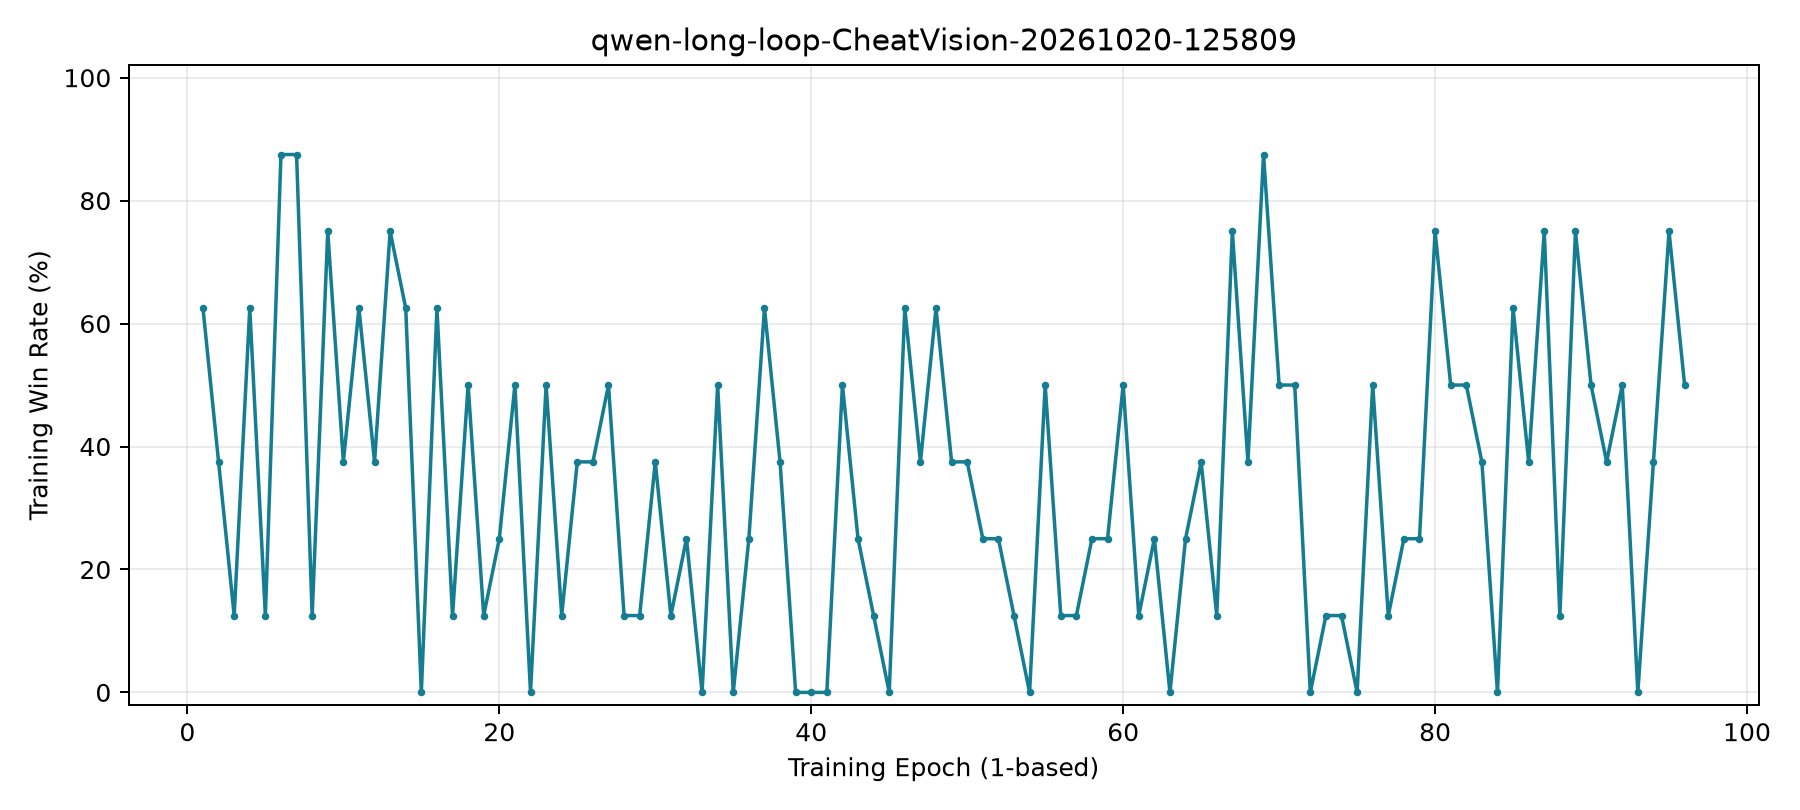

Values plotted in this chart, from the file beside it:
global_step, epoch_1based, training_win_rate_percent
1, 1, 62.5
2, 2, 37.5
3, 3, 12.5
4, 4, 62.5
5, 5, 12.5
6, 6, 87.5
7, 7, 87.5
8, 8, 12.5
9, 9, 75.0
10, 10, 37.5
11, 11, 62.5
12, 12, 37.5
13, 13, 75.0
14, 14, 62.5
15, 15, 0.0
16, 16, 62.5
17, 17, 12.5
18, 18, 50.0
19, 19, 12.5
20, 20, 25.0
21, 21, 50.0
22, 22, 0.0
23, 23, 50.0
24, 24, 12.5
25, 25, 37.5
26, 26, 37.5
27, 27, 50.0
28, 28, 12.5
29, 29, 12.5
30, 30, 37.5
31, 31, 12.5
32, 32, 25.0
33, 33, 0.0
34, 34, 50.0
35, 35, 0.0
36, 36, 25.0
37, 37, 62.5
38, 38, 37.5
39, 39, 0.0
40, 40, 0.0
41, 41, 0.0
42, 42, 50.0
43, 43, 25.0
44, 44, 12.5
45, 45, 0.0
46, 46, 62.5
47, 47, 37.5
48, 48, 62.5
49, 49, 37.5
50, 50, 37.5
51, 51, 25.0
52, 52, 25.0
53, 53, 12.5
54, 54, 0.0
55, 55, 50.0
56, 56, 12.5
57, 57, 12.5
58, 58, 25.0
59, 59, 25.0
60, 60, 50.0
... 36 more rows
